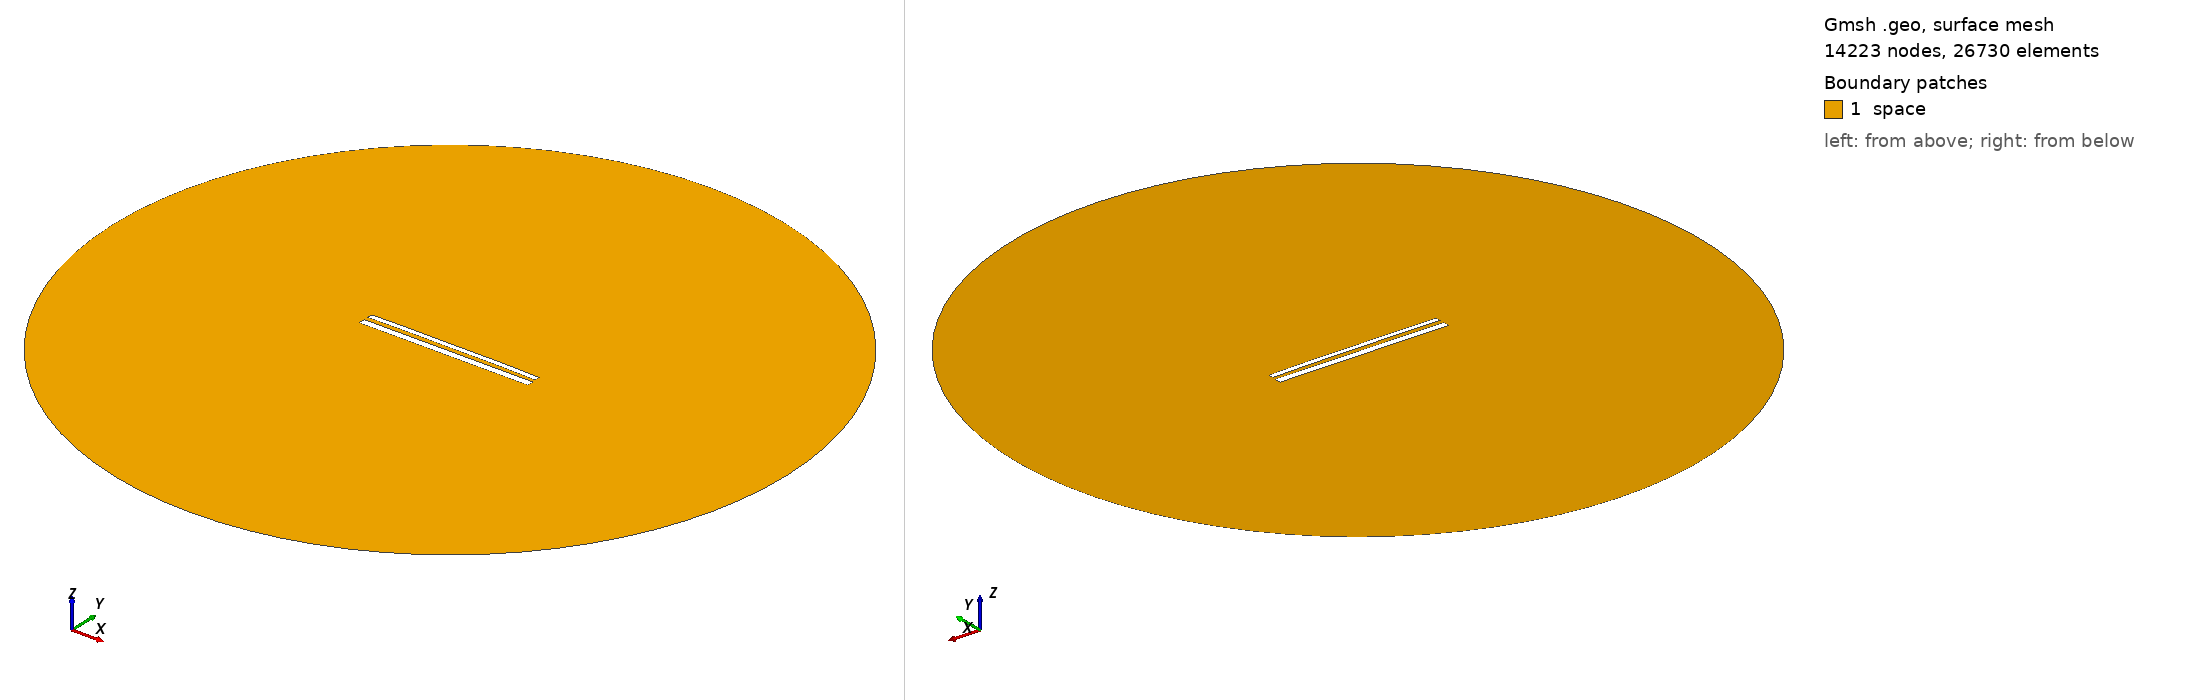

Gmsh geometry script, surface-meshed: 14223 nodes, 26730 surface elements. Boundary patches (legend numbers): 1 space. Left view from above one corner, right view from below the opposite corner. Legend entries are the model's physical surfaces. The drawing asked Gmsh for element sizes between 1% and 20% of the model's largest extent; the script's own settings can give other sizes.

=== 12114.geo (drawn) ===
//---------------------------------------
// Geometry kernel
//---------------------------------------

SetFactory("OpenCASCADE");



//---------------------------------------
// Parameters of the geometry
//---------------------------------------

// Overetch of the upper plate
overetch = 0.375;

// Distance between the plates
distance = 2.5;

// Discretization over the x axis (for the deformation)
nx = 50; 

// Length of the plate
L = 100 - overetch; 

// Number of modes
n = 4; 

// 1st mode coefficient
coeff(1) = -0.075;
beta(1) = 0.596864 * 3.1415926535 / L;

// 2nd mode coefficient
coeff(2) = 0.15;
beta(2) = 1.49418 * 3.1415926535 / L;

// 3rd mode coefficient
coeff(3) = 0.0;
beta(3) = 2.50025 * 3.1415926535 / L;

// 4th mode coefficient
coeff(4) = 0.07499999999999998;
beta(4) = 3.49999 * 3.1415926535 / L;



//---------------------------------------
// Upper plate (deformed rectangle)
//---------------------------------------

// Coordiantes of the upper plate
xmin = -50;
xmax = 50 - overetch;

// Height of the upper plate
yheight = 4 - 2 * overetch;

// Indexes of the points
UpperID[] = {};
LowerID[] = {};
LeftID[] = {};
RightID[] = {};

// Point index
p = 1;

// Horizontal edges
For i In {1:nx}
    x = xmin + (i-1)*(xmax - xmin)/(nx-1);

    y_bottom = distance / 2 + overetch;
    For j In {1:n}
        C = (Cosh(beta(j)*L) + Cos(beta(j)*L)) / (Sinh(beta(j)*L) + Sin(beta(j)*L));
        y_bottom  = y_bottom + coeff(j) * (Cosh(beta(j)*(x+50)) - Cos(beta(j)*(x+50)) - C * (Sinh(beta(j)*(x+50)) - Sin(beta(j)*(x+50))));
    EndFor

    y_top = y_bottom + yheight;

    Point(p) = {x, y_top, 0, 1.0};
    UpperID[i] = p;
    p = p + 1;

    Point(p) = {x, y_bottom, 0, 1.0};
    LowerID[i] = p;
    p = p + 1;
EndFor

// Create point lists
UpperPts[] = {}; LowerPts[] = {};
For i In {1:nx}
  UpperPts[] += {UpperID[i]};
  LowerPts[] += {LowerID[i]};
EndFor

// Build splines
Spline(1) = {UpperPts[]};
Spline(2) = {LowerPts[]};
Line(3) = {LowerPts[nx-1], UpperPts[nx-1]};
Line(4) = {LowerPts[0], UpperPts[0]};

// Build the plane surface
Curve Loop(1) = {2, 3, -1, -4};
Plane Surface(1) = {1};



//---------------------------------------
// Lower plate (rectangle)
//---------------------------------------

// Vertices
Point(1001) = {-50, -1, 0, 1.0};
Point(1002) = { 50, -1, 0, 1.0};
Point(1003) = { 50,  -5, 0, 1.0};
Point(1004) = {-50,  -5, 0, 1.0};

// Edges
Line(5) = {1001, 1002};
Line(6) = {1002, 1003};
Line(7) = {1003, 1004};
Line(8) = {1004, 1001};

// Plane surface
Line Loop(2) = {5, 6, 7, 8};
Plane Surface(2) = {2}; 



//---------------------------------------
// Outer (fictious) boundary
//---------------------------------------

// Points
Point(1005) = {0, 0, 0};       // Center
Point(1006) = {200, 0, 0};     // Start point
Point(1007) = {0, 200, 0};     // 90 degrees
Point(1008) = {-200, 0, 0};    // 180 degrees
Point(1009) = {0, -200, 0};    // 270 degrees

// Circle arcs (each needs start, center, end)
Circle(9) = {1006, 1005, 1007};
Circle(10) = {1007, 1005, 1008};
Circle(11) = {1008, 1005, 1009};
Circle(12) = {1009, 1005, 1006};

// Plane surface for the entire domain
Curve Loop(3) = {9, 10, 11, 12};
Surface(3) = {3};

// Subtract the plates from the whole domain to obtain the actual domain where we want to solve the equations
BooleanDifference{ Surface{3}; Delete; }{ Surface{1}; Surface{2}; Delete; }




//---------------------------------------
// Transfinite Lines/Curves
//---------------------------------------

// Set the number of points on the boundaries
r = 7;

// Plates
Transfinite Curve {1, 2} = 50*r Using Progression 1;
Transfinite Curve {3, 4} = 2*r Using Progression 1;
Transfinite Line {5, 7} = 50*r Using Progression 1;
Transfinite Line {6, 8} = 2*r Using Progression 1;

// Outer boundary
Transfinite Line {9, 10, 11, 12} = 20 Using Progression 1;



//---------------------------------------
// Physical groups
//---------------------------------------                

// Physical curves (boundaries)
Physical Line("force_segment", 10) = {2};
Physical Line("upper_plate", 11) = {1, 3, 4};
Physical Line("lower_plate", 12) = {5, 6, 7, 8};
Physical Line("boundary", 20) = {9, 10, 11, 12};

// Physical Surfaces
Physical Surface("space", 30) = {3};



//---------------------------------------
// 6. Generate the Mesh
//---------------------------------------

// 2D mesh generation
Mesh 2;
